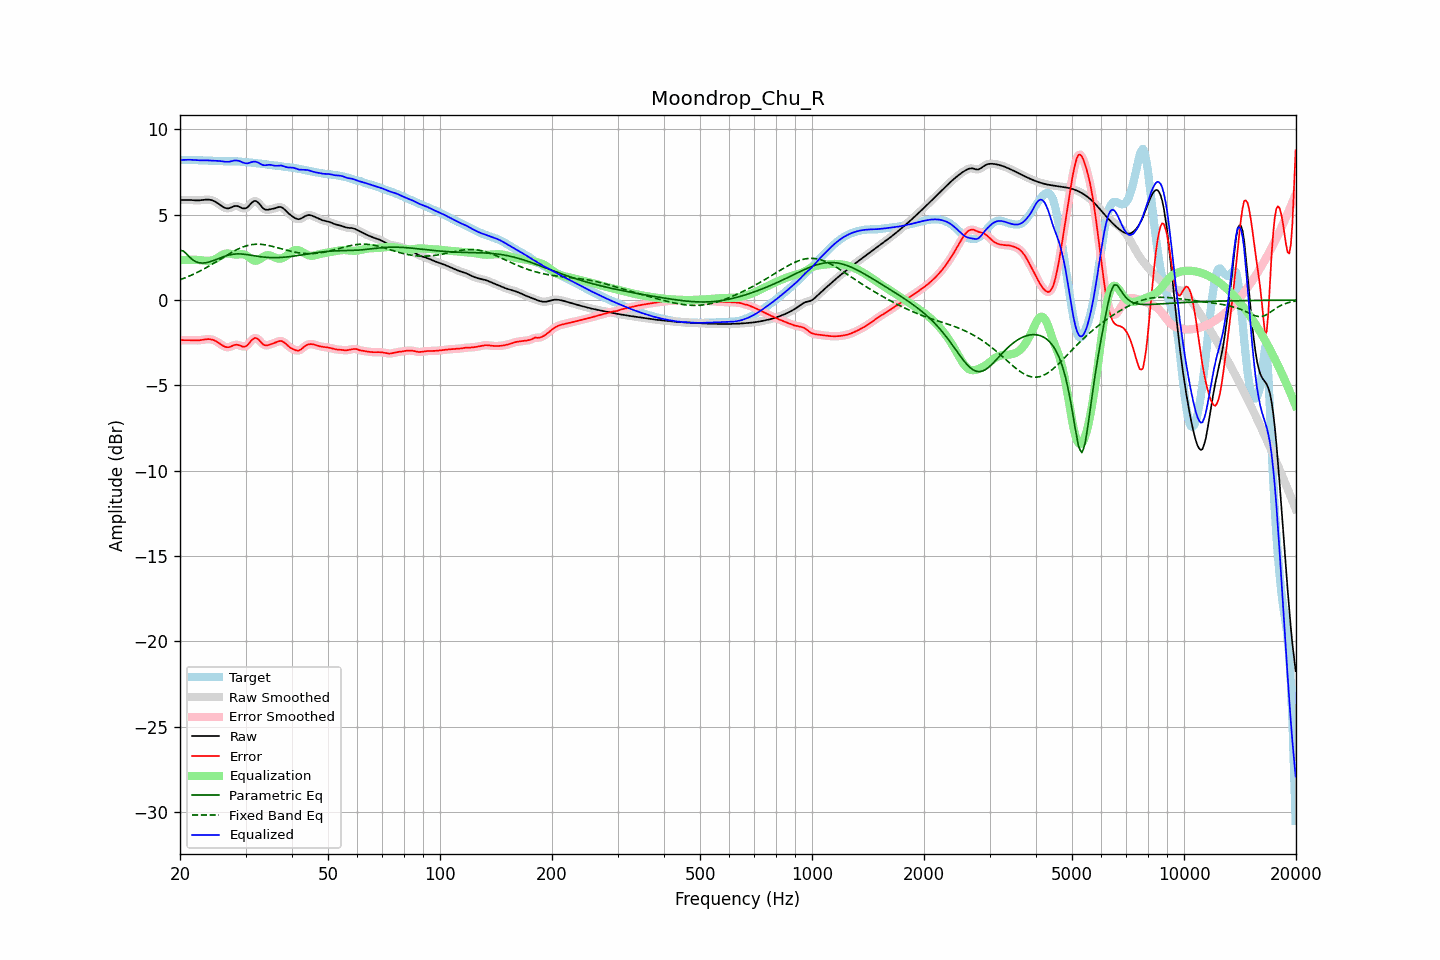

Data behind this chart, as committed beside it:
frequency, raw, error, smoothed, error_smoothed, equalization, parametric_eq, fixed_band_eq, equalized_raw, equalized_smoothed, target
20.00, 5.86, -2.35, 5.86, -2.35, 2.34, 2.91, 1.19, 8.21, 8.21, 8.21
20.20, 5.86, -2.35, 5.86, -2.35, 2.35, 2.89, 1.23, 8.21, 8.21, 8.21
20.40, 5.86, -2.35, 5.87, -2.35, 2.35, 2.88, 1.26, 8.21, 8.21, 8.21
20.61, 5.87, -2.35, 5.87, -2.35, 2.35, 2.80, 1.30, 8.22, 8.22, 8.22
20.81, 5.87, -2.35, 5.87, -2.35, 2.35, 2.71, 1.34, 8.22, 8.22, 8.22
21.02, 5.87, -2.35, 5.87, -2.35, 2.36, 2.61, 1.38, 8.22, 8.22, 8.22
21.23, 5.86, -2.35, 5.86, -2.35, 2.36, 2.51, 1.41, 8.22, 8.22, 8.21
21.44, 5.86, -2.35, 5.86, -2.35, 2.36, 2.43, 1.46, 8.22, 8.22, 8.21
21.66, 5.85, -2.36, 5.85, -2.36, 2.36, 2.35, 1.50, 8.21, 8.21, 8.21
21.87, 5.84, -2.36, 5.84, -2.36, 2.36, 2.29, 1.54, 8.20, 8.20, 8.20
22.09, 5.84, -2.36, 5.84, -2.36, 2.36, 2.24, 1.59, 8.20, 8.20, 8.20
22.31, 5.84, -2.36, 5.84, -2.36, 2.35, 2.21, 1.63, 8.19, 8.19, 8.20
22.54, 5.84, -2.35, 5.84, -2.35, 2.34, 2.18, 1.68, 8.19, 8.19, 8.19
22.76, 5.85, -2.34, 5.85, -2.34, 2.33, 2.17, 1.73, 8.18, 8.18, 8.19
22.99, 5.86, -2.33, 5.86, -2.33, 2.32, 2.17, 1.78, 8.19, 8.19, 8.19
23.22, 5.88, -2.31, 5.88, -2.31, 2.31, 2.18, 1.83, 8.19, 8.19, 8.19
23.45, 5.89, -2.30, 5.89, -2.30, 2.30, 2.19, 1.88, 8.19, 8.19, 8.18
23.69, 5.89, -2.29, 5.89, -2.29, 2.30, 2.21, 1.94, 8.18, 8.18, 8.18
23.92, 5.88, -2.29, 5.88, -2.29, 2.30, 2.23, 1.99, 8.18, 8.18, 8.17
24.16, 5.87, -2.30, 5.87, -2.30, 2.31, 2.26, 2.04, 8.18, 8.18, 8.17
24.40, 5.84, -2.32, 5.84, -2.32, 2.33, 2.29, 2.10, 8.17, 8.17, 8.16
24.65, 5.81, -2.35, 5.81, -2.35, 2.36, 2.32, 2.16, 8.17, 8.17, 8.16
24.89, 5.76, -2.39, 5.76, -2.39, 2.40, 2.36, 2.21, 8.16, 8.16, 8.15
25.14, 5.70, -2.44, 5.70, -2.44, 2.46, 2.40, 2.27, 8.16, 8.16, 8.15
25.39, 5.64, -2.50, 5.64, -2.50, 2.51, 2.43, 2.33, 8.15, 8.15, 8.14
25.65, 5.57, -2.57, 5.57, -2.57, 2.57, 2.47, 2.39, 8.15, 8.14, 8.14
25.91, 5.51, -2.63, 5.50, -2.63, 2.63, 2.51, 2.45, 8.13, 8.13, 8.14
26.16, 5.44, -2.69, 5.44, -2.69, 2.68, 2.54, 2.50, 8.12, 8.12, 8.13
26.43, 5.40, -2.74, 5.40, -2.73, 2.71, 2.57, 2.56, 8.11, 8.11, 8.13
26.69, 5.38, -2.76, 5.37, -2.76, 2.73, 2.60, 2.62, 8.10, 8.10, 8.13
26.96, 5.37, -2.76, 5.37, -2.76, 2.73, 2.63, 2.68, 8.10, 8.10, 8.13
27.23, 5.39, -2.74, 5.40, -2.74, 2.72, 2.65, 2.73, 8.11, 8.12, 8.14
27.50, 5.44, -2.70, 5.43, -2.70, 2.70, 2.67, 2.79, 8.14, 8.13, 8.14
27.77, 5.47, -2.66, 5.47, -2.66, 2.68, 2.68, 2.84, 8.16, 8.16, 8.14
28.05, 5.51, -2.63, 5.50, -2.63, 2.67, 2.70, 2.89, 8.18, 8.17, 8.13
28.33, 5.51, -2.62, 5.51, -2.62, 2.67, 2.70, 2.94, 8.18, 8.18, 8.13
28.62, 5.50, -2.62, 5.50, -2.63, 2.67, 2.71, 2.98, 8.17, 8.17, 8.12
28.90, 5.46, -2.65, 5.46, -2.66, 2.68, 2.70, 3.03, 8.14, 8.14, 8.12
29.19, 5.42, -2.69, 5.42, -2.69, 2.69, 2.70, 3.07, 8.11, 8.11, 8.11
29.48, 5.37, -2.73, 5.38, -2.72, 2.69, 2.69, 3.10, 8.06, 8.07, 8.10
29.78, 5.37, -2.72, 5.36, -2.73, 2.67, 2.68, 3.14, 8.04, 8.03, 8.09
30.08, 5.38, -2.70, 5.39, -2.70, 2.63, 2.67, 3.17, 8.01, 8.01, 8.08
30.38, 5.44, -2.64, 5.45, -2.63, 2.57, 2.66, 3.20, 8.01, 8.02, 8.08
30.68, 5.54, -2.53, 5.54, -2.53, 2.50, 2.64, 3.22, 8.03, 8.04, 8.07
30.99, 5.64, -2.41, 5.64, -2.42, 2.42, 2.63, 3.24, 8.07, 8.07, 8.06
31.30, 5.74, -2.31, 5.74, -2.31, 2.36, 2.61, 3.25, 8.10, 8.10, 8.05
31.61, 5.80, -2.24, 5.79, -2.24, 2.32, 2.60, 3.26, 8.11, 8.11, 8.04
31.93, 5.81, -2.22, 5.80, -2.22, 2.30, 2.58, 3.27, 8.11, 8.11, 8.03
32.24, 5.76, -2.25, 5.76, -2.26, 2.32, 2.57, 3.27, 8.08, 8.08, 8.02
32.57, 5.68, -2.32, 5.67, -2.33, 2.36, 2.55, 3.27, 8.04, 8.03, 8.00
32.89, 5.56, -2.43, 5.56, -2.43, 2.42, 2.54, 3.27, 7.98, 7.98, 7.99
33.22, 5.45, -2.53, 5.45, -2.53, 2.48, 2.53, 3.26, 7.93, 7.94, 7.98
33.55, 5.35, -2.62, 5.36, -2.61, 2.55, 2.52, 3.25, 7.90, 7.91, 7.97
33.89, 5.30, -2.65, 5.31, -2.65, 2.59, 2.51, 3.23, 7.90, 7.90, 7.96
34.23, 5.29, -2.66, 5.29, -2.66, 2.62, 2.50, 3.22, 7.91, 7.91, 7.94
34.57, 5.29, -2.64, 5.29, -2.64, 2.63, 2.50, 3.20, 7.92, 7.92, 7.93
34.92, 5.31, -2.60, 5.31, -2.60, 2.61, 2.49, 3.18, 7.93, 7.92, 7.91
35.27, 5.33, -2.57, 5.33, -2.57, 2.58, 2.49, 3.16, 7.91, 7.91, 7.90
35.62, 5.35, -2.53, 5.35, -2.53, 2.54, 2.49, 3.13, 7.89, 7.89, 7.89
35.97, 5.38, -2.50, 5.38, -2.50, 2.49, 2.49, 3.11, 7.87, 7.87, 7.88
... 635 more rows
